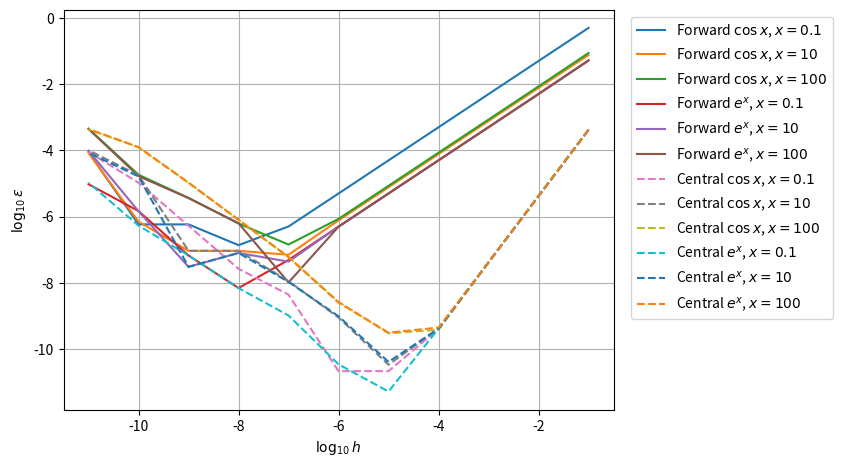

Source code (Python):
# -*- coding: utf-8 -*-
"""
Created on Wed Aug 17 19:43:58 2016

[redacted]
"""

# imports required modules
import matplotlib.pyplot as plt
import numpy as np

# sets the functions and their derivatives
functions = [np.cos, np.exp]        # example functions
derivatives = [np.sin, np.exp]      # exact derivatives, minus sign in sine will later be introduced
functions_labels = ["$\cos x$", "$e^x$"]        # LaTex representation of the functions

# sets the positions to be evaluated, differents widths and method used
positions = [0.1, 10, 100]
widths = [10**(-i) for i in range(1, 12)]
methods = ["Forward", "Central"]

def differentiation(method, function, position, width):
    """
        Method that calculates a derivative using central or forward differences formula.
    """
    def central(f, t, h):
        return (f(t+h/2.) - f(t-h/2.))/h
        
    def forward(f, t, h):
        return (f(t+h)-f(t))/h
        
    if method == "Forward":
        return forward(function, position, width)
        
    elif method == "Central":
        return central(function, position, width)

fig = plt.figure(figsize=(10, 5))      # creates figure
ax = fig.add_axes([0.1, 0.1, 0.55, 0.8])        # makes up enough space for legend
for method in methods:
    for (function, derivative, f_label) in zip(functions, derivatives, functions_labels):       # usefull to interate over various elements of different lists, arrays, tuples, etc
        for position in positions:
            log_error = []      # sets up a buffer to store values
            for width in widths:
                result = differentiation(method, function, position, width)     # calculates derivative
                exact = derivative(position)
                if f_label == "$\cos x$":       # includes minus sign of sine derivative
                    exact *= -1
                error = abs((result-exact)/exact)
                error = np.log10(error)
                log_error.append(error)     # stores the value
            
            text = method + " " + f_label + r", $x=" + str(position) + r"$"         # sets the text to be shown at the legend
            
            # plots different lines depending on the method used            
            if method == "Forward":
                style = "-"
            else:
                style = "--"
            ax.plot(np.log10(widths), log_error, style, label = text)       # makes the plot
            
# additional plot data            
ax.legend(loc='upper left', bbox_to_anchor=(1.02, 1))
ax.set_xlabel("$\log_{10}h$")
ax.set_ylabel("$\log_{10}\epsilon$")
plt.grid()      # includes a grid
plt.show()      # shows the plot